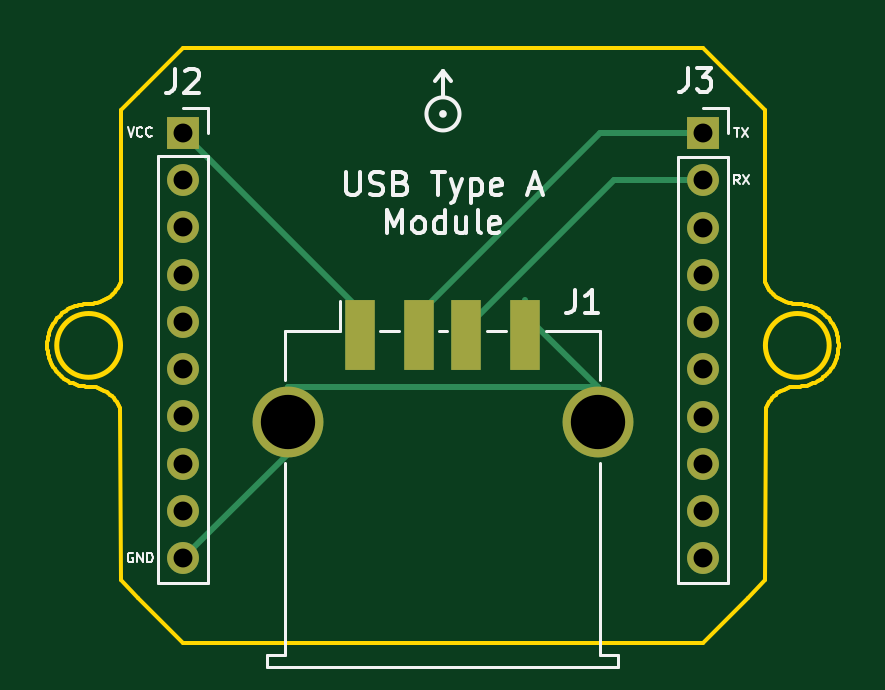
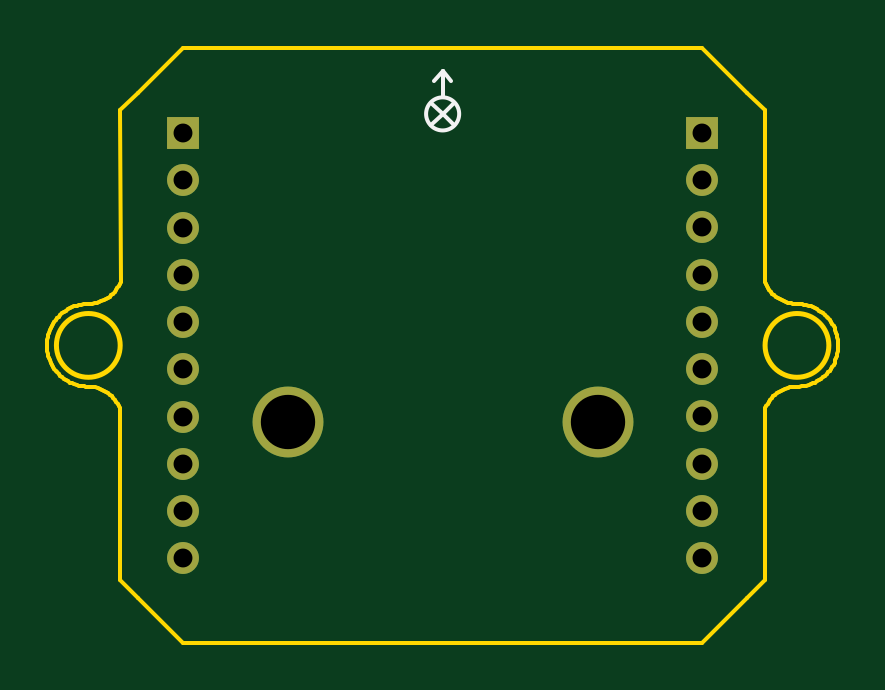
Circuit board: 11 layer files. Board 33.5 x 25.2 mm.
- bottom_copper: USB_Module-B_Cu.gbl (1299 bytes)
- bottom_mask: USB_Module-B_Mask.gbs (1150 bytes)
- paste: USB_Module-B_Paste.gbp (489 bytes)
- bottom_silk: USB_Module-B_Silkscreen.gbo (1609 bytes)
- outline: USB_Module-Edge_Cuts.gm1 (10573 bytes)
- top_copper: USB_Module-F_Cu.gtl (2206 bytes)
- top_mask: USB_Module-F_Mask.gts (1283 bytes)
- paste: USB_Module-F_Paste.gtp (622 bytes)
- top_silk: USB_Module-F_Silkscreen.gto (15968 bytes)
- drill: USB_Module-NPTH.drl (272 bytes)
- drill: USB_Module-PTH.drl (758 bytes)

=== bottom_copper: USB_Module-B_Cu.gbl ===
G04 #@! TF.GenerationSoftware,KiCad,Pcbnew,7.0.7*
G04 #@! TF.CreationDate,2023-10-04T16:54:14-06:00*
G04 #@! TF.ProjectId,USB_Module,5553425f-4d6f-4647-956c-652e6b696361,rev?*
G04 #@! TF.SameCoordinates,Original*
G04 #@! TF.FileFunction,Copper,L2,Bot*
G04 #@! TF.FilePolarity,Positive*
%FSLAX46Y46*%
G04 Gerber Fmt 4.6, Leading zero omitted, Abs format (unit mm)*
G04 Created by KiCad (PCBNEW 7.0.7) date 2023-10-04 16:54:14*
%MOMM*%
%LPD*%
G01*
G04 APERTURE LIST*
G04 #@! TA.AperFunction,ComponentPad*
%ADD10C,3.000000*%
G04 #@! TD*
G04 #@! TA.AperFunction,ComponentPad*
%ADD11R,1.350000X1.350000*%
G04 #@! TD*
G04 #@! TA.AperFunction,ComponentPad*
%ADD12O,1.350000X1.350000*%
G04 #@! TD*
G04 APERTURE END LIST*
D10*
X137752800Y-99916000D03*
X150892800Y-99916000D03*
D11*
X133333600Y-87690200D03*
D12*
X133333600Y-89690200D03*
X133333600Y-91690200D03*
X133333600Y-93690200D03*
X133333600Y-95690200D03*
X133333600Y-97690200D03*
X133333600Y-99690200D03*
X133333600Y-101690200D03*
X133333600Y-103690200D03*
X133333600Y-105690200D03*
D11*
X155321000Y-87700600D03*
D12*
X155321000Y-89700600D03*
X155321000Y-91700600D03*
X155321000Y-93700600D03*
X155321000Y-95700600D03*
X155321000Y-97700600D03*
X155321000Y-99700600D03*
X155321000Y-101700600D03*
X155321000Y-103700600D03*
X155321000Y-105700600D03*
M02*

=== bottom_mask: USB_Module-B_Mask.gbs ===
G04 #@! TF.GenerationSoftware,KiCad,Pcbnew,7.0.7*
G04 #@! TF.CreationDate,2023-10-04T16:54:14-06:00*
G04 #@! TF.ProjectId,USB_Module,5553425f-4d6f-4647-956c-652e6b696361,rev?*
G04 #@! TF.SameCoordinates,Original*
G04 #@! TF.FileFunction,Soldermask,Bot*
G04 #@! TF.FilePolarity,Negative*
%FSLAX46Y46*%
G04 Gerber Fmt 4.6, Leading zero omitted, Abs format (unit mm)*
G04 Created by KiCad (PCBNEW 7.0.7) date 2023-10-04 16:54:14*
%MOMM*%
%LPD*%
G01*
G04 APERTURE LIST*
%ADD10C,3.000000*%
%ADD11R,1.350000X1.350000*%
%ADD12O,1.350000X1.350000*%
G04 APERTURE END LIST*
D10*
X137752800Y-99916000D03*
X150892800Y-99916000D03*
D11*
X133333600Y-87690200D03*
D12*
X133333600Y-89690200D03*
X133333600Y-91690200D03*
X133333600Y-93690200D03*
X133333600Y-95690200D03*
X133333600Y-97690200D03*
X133333600Y-99690200D03*
X133333600Y-101690200D03*
X133333600Y-103690200D03*
X133333600Y-105690200D03*
D11*
X155321000Y-87700600D03*
D12*
X155321000Y-89700600D03*
X155321000Y-91700600D03*
X155321000Y-93700600D03*
X155321000Y-95700600D03*
X155321000Y-97700600D03*
X155321000Y-99700600D03*
X155321000Y-101700600D03*
X155321000Y-103700600D03*
X155321000Y-105700600D03*
M02*

=== paste: USB_Module-B_Paste.gbp ===
G04 #@! TF.GenerationSoftware,KiCad,Pcbnew,7.0.7*
G04 #@! TF.CreationDate,2023-10-04T16:54:14-06:00*
G04 #@! TF.ProjectId,USB_Module,5553425f-4d6f-4647-956c-652e6b696361,rev?*
G04 #@! TF.SameCoordinates,Original*
G04 #@! TF.FileFunction,Paste,Bot*
G04 #@! TF.FilePolarity,Positive*
%FSLAX46Y46*%
G04 Gerber Fmt 4.6, Leading zero omitted, Abs format (unit mm)*
G04 Created by KiCad (PCBNEW 7.0.7) date 2023-10-04 16:54:14*
%MOMM*%
%LPD*%
G01*
G04 APERTURE LIST*
G04 APERTURE END LIST*
M02*

=== bottom_silk: USB_Module-B_Silkscreen.gbo ===
G04 #@! TF.GenerationSoftware,KiCad,Pcbnew,7.0.7*
G04 #@! TF.CreationDate,2023-10-04T16:54:14-06:00*
G04 #@! TF.ProjectId,USB_Module,5553425f-4d6f-4647-956c-652e6b696361,rev?*
G04 #@! TF.SameCoordinates,Original*
G04 #@! TF.FileFunction,Legend,Bot*
G04 #@! TF.FilePolarity,Positive*
%FSLAX46Y46*%
G04 Gerber Fmt 4.6, Leading zero omitted, Abs format (unit mm)*
G04 Created by KiCad (PCBNEW 7.0.7) date 2023-10-04 16:54:14*
%MOMM*%
%LPD*%
G01*
G04 APERTURE LIST*
%ADD10C,0.150000*%
%ADD11C,3.000000*%
%ADD12R,1.350000X1.350000*%
%ADD13O,1.350000X1.350000*%
G04 APERTURE END LIST*
D10*
X144329800Y-86889200D02*
X143854800Y-87364200D01*
X144329800Y-86889200D02*
X144804800Y-87364200D01*
X144329800Y-86889200D02*
X143854800Y-86414200D01*
X144329800Y-86889200D02*
X144804800Y-86414200D01*
X144329800Y-86189200D02*
X144329800Y-85089200D01*
X144329800Y-85089200D02*
X143979800Y-85489200D01*
X144329800Y-85089200D02*
X144679800Y-85489200D01*
X145030246Y-86889200D02*
G75*
G03*
X145030246Y-86889200I-700446J0D01*
G01*
%LPC*%
D11*
X137752800Y-99916000D03*
X150892800Y-99916000D03*
D12*
X133333600Y-87690200D03*
D13*
X133333600Y-89690200D03*
X133333600Y-91690200D03*
X133333600Y-93690200D03*
X133333600Y-95690200D03*
X133333600Y-97690200D03*
X133333600Y-99690200D03*
X133333600Y-101690200D03*
X133333600Y-103690200D03*
X133333600Y-105690200D03*
D12*
X155321000Y-87700600D03*
D13*
X155321000Y-89700600D03*
X155321000Y-91700600D03*
X155321000Y-93700600D03*
X155321000Y-95700600D03*
X155321000Y-97700600D03*
X155321000Y-99700600D03*
X155321000Y-101700600D03*
X155321000Y-103700600D03*
X155321000Y-105700600D03*
%LPD*%
M02*

=== outline: USB_Module-Edge_Cuts.gm1 (10573 bytes, source omitted) ===
=== top_copper: USB_Module-F_Cu.gtl ===
G04 #@! TF.GenerationSoftware,KiCad,Pcbnew,7.0.7*
G04 #@! TF.CreationDate,2023-10-04T16:54:14-06:00*
G04 #@! TF.ProjectId,USB_Module,5553425f-4d6f-4647-956c-652e6b696361,rev?*
G04 #@! TF.SameCoordinates,Original*
G04 #@! TF.FileFunction,Copper,L1,Top*
G04 #@! TF.FilePolarity,Positive*
%FSLAX46Y46*%
G04 Gerber Fmt 4.6, Leading zero omitted, Abs format (unit mm)*
G04 Created by KiCad (PCBNEW 7.0.7) date 2023-10-04 16:54:14*
%MOMM*%
%LPD*%
G01*
G04 APERTURE LIST*
G04 #@! TA.AperFunction,SMDPad,CuDef*
%ADD10R,1.250000X3.000000*%
G04 #@! TD*
G04 #@! TA.AperFunction,ComponentPad*
%ADD11C,3.000000*%
G04 #@! TD*
G04 #@! TA.AperFunction,ComponentPad*
%ADD12R,1.350000X1.350000*%
G04 #@! TD*
G04 #@! TA.AperFunction,ComponentPad*
%ADD13O,1.350000X1.350000*%
G04 #@! TD*
G04 #@! TA.AperFunction,Conductor*
%ADD14C,0.250000*%
G04 #@! TD*
G04 APERTURE END LIST*
D10*
X140822800Y-96236000D03*
X143322800Y-96236000D03*
X145322800Y-96236000D03*
X147822800Y-96236000D03*
D11*
X137752800Y-99916000D03*
X150892800Y-99916000D03*
D12*
X133333600Y-87690200D03*
D13*
X133333600Y-89690200D03*
X133333600Y-91690200D03*
X133333600Y-93690200D03*
X133333600Y-95690200D03*
X133333600Y-97690200D03*
X133333600Y-99690200D03*
X133333600Y-101690200D03*
X133333600Y-103690200D03*
X133333600Y-105690200D03*
D12*
X155321000Y-87700600D03*
D13*
X155321000Y-89700600D03*
X155321000Y-91700600D03*
X155321000Y-93700600D03*
X155321000Y-95700600D03*
X155321000Y-97700600D03*
X155321000Y-99700600D03*
X155321000Y-101700600D03*
X155321000Y-103700600D03*
X155321000Y-105700600D03*
D14*
X133333600Y-87690200D02*
X133724800Y-87690200D01*
X133333600Y-87690200D02*
X140822800Y-95179400D01*
X155321000Y-87700600D02*
X150983200Y-87700600D01*
X143322800Y-95361000D02*
X143322800Y-96236000D01*
X150983200Y-87700600D02*
X143322800Y-95361000D01*
X155321000Y-89700600D02*
X151583200Y-89700600D01*
X151583200Y-89700600D02*
X145322800Y-95961000D01*
X145322800Y-95961000D02*
X145322800Y-96236000D01*
X133333600Y-105690200D02*
X137752800Y-101271000D01*
X150892800Y-98468200D02*
X147822800Y-95398200D01*
X137752800Y-101271000D02*
X137752800Y-98468200D01*
X147822800Y-95398200D02*
X147822800Y-94788200D01*
X137752800Y-98468200D02*
X150892800Y-98468200D01*
M02*

=== top_mask: USB_Module-F_Mask.gts ===
G04 #@! TF.GenerationSoftware,KiCad,Pcbnew,7.0.7*
G04 #@! TF.CreationDate,2023-10-04T16:54:14-06:00*
G04 #@! TF.ProjectId,USB_Module,5553425f-4d6f-4647-956c-652e6b696361,rev?*
G04 #@! TF.SameCoordinates,Original*
G04 #@! TF.FileFunction,Soldermask,Top*
G04 #@! TF.FilePolarity,Negative*
%FSLAX46Y46*%
G04 Gerber Fmt 4.6, Leading zero omitted, Abs format (unit mm)*
G04 Created by KiCad (PCBNEW 7.0.7) date 2023-10-04 16:54:14*
%MOMM*%
%LPD*%
G01*
G04 APERTURE LIST*
%ADD10R,1.250000X3.000000*%
%ADD11C,3.000000*%
%ADD12R,1.350000X1.350000*%
%ADD13O,1.350000X1.350000*%
G04 APERTURE END LIST*
D10*
X140822800Y-96236000D03*
X143322800Y-96236000D03*
X145322800Y-96236000D03*
X147822800Y-96236000D03*
D11*
X137752800Y-99916000D03*
X150892800Y-99916000D03*
D12*
X133333600Y-87690200D03*
D13*
X133333600Y-89690200D03*
X133333600Y-91690200D03*
X133333600Y-93690200D03*
X133333600Y-95690200D03*
X133333600Y-97690200D03*
X133333600Y-99690200D03*
X133333600Y-101690200D03*
X133333600Y-103690200D03*
X133333600Y-105690200D03*
D12*
X155321000Y-87700600D03*
D13*
X155321000Y-89700600D03*
X155321000Y-91700600D03*
X155321000Y-93700600D03*
X155321000Y-95700600D03*
X155321000Y-97700600D03*
X155321000Y-99700600D03*
X155321000Y-101700600D03*
X155321000Y-103700600D03*
X155321000Y-105700600D03*
M02*

=== paste: USB_Module-F_Paste.gtp ===
G04 #@! TF.GenerationSoftware,KiCad,Pcbnew,7.0.7*
G04 #@! TF.CreationDate,2023-10-04T16:54:14-06:00*
G04 #@! TF.ProjectId,USB_Module,5553425f-4d6f-4647-956c-652e6b696361,rev?*
G04 #@! TF.SameCoordinates,Original*
G04 #@! TF.FileFunction,Paste,Top*
G04 #@! TF.FilePolarity,Positive*
%FSLAX46Y46*%
G04 Gerber Fmt 4.6, Leading zero omitted, Abs format (unit mm)*
G04 Created by KiCad (PCBNEW 7.0.7) date 2023-10-04 16:54:14*
%MOMM*%
%LPD*%
G01*
G04 APERTURE LIST*
%ADD10R,1.250000X3.000000*%
G04 APERTURE END LIST*
D10*
X140822800Y-96236000D03*
X143322800Y-96236000D03*
X145322800Y-96236000D03*
X147822800Y-96236000D03*
M02*

=== top_silk: USB_Module-F_Silkscreen.gto (15968 bytes, source omitted) ===
=== drill: USB_Module-NPTH.drl ===
M48
; DRILL file {KiCad 7.0.7} date Wed Oct  4 16:54:34 2023
; FORMAT={-:-/ absolute / metric / decimal}
; #@! TF.CreationDate,2023-10-04T16:54:34-06:00
; #@! TF.GenerationSoftware,Kicad,Pcbnew,7.0.7
; #@! TF.FileFunction,NonPlated,1,2,NPTH
FMAT,2
METRIC
%
G90
G05
T0
M30

=== drill: USB_Module-PTH.drl ===
M48
; DRILL file {KiCad 7.0.7} date Wed Oct  4 16:54:34 2023
; FORMAT={-:-/ absolute / metric / decimal}
; #@! TF.CreationDate,2023-10-04T16:54:34-06:00
; #@! TF.GenerationSoftware,Kicad,Pcbnew,7.0.7
; #@! TF.FileFunction,Plated,1,2,PTH
FMAT,2
METRIC
; #@! TA.AperFunction,Plated,PTH,ComponentDrill
T1C0.800
; #@! TA.AperFunction,Plated,PTH,ComponentDrill
T2C2.300
%
G90
G05
T1
X133.334Y-87.69
X133.334Y-89.69
X133.334Y-91.69
X133.334Y-93.69
X133.334Y-95.69
X133.334Y-97.69
X133.334Y-99.69
X133.334Y-101.69
X133.334Y-103.69
X133.334Y-105.69
X155.321Y-87.701
X155.321Y-89.701
X155.321Y-91.701
X155.321Y-93.701
X155.321Y-95.701
X155.321Y-97.701
X155.321Y-99.701
X155.321Y-101.701
X155.321Y-103.701
X155.321Y-105.701
T2
X137.753Y-99.916
X150.893Y-99.916
T0
M30

